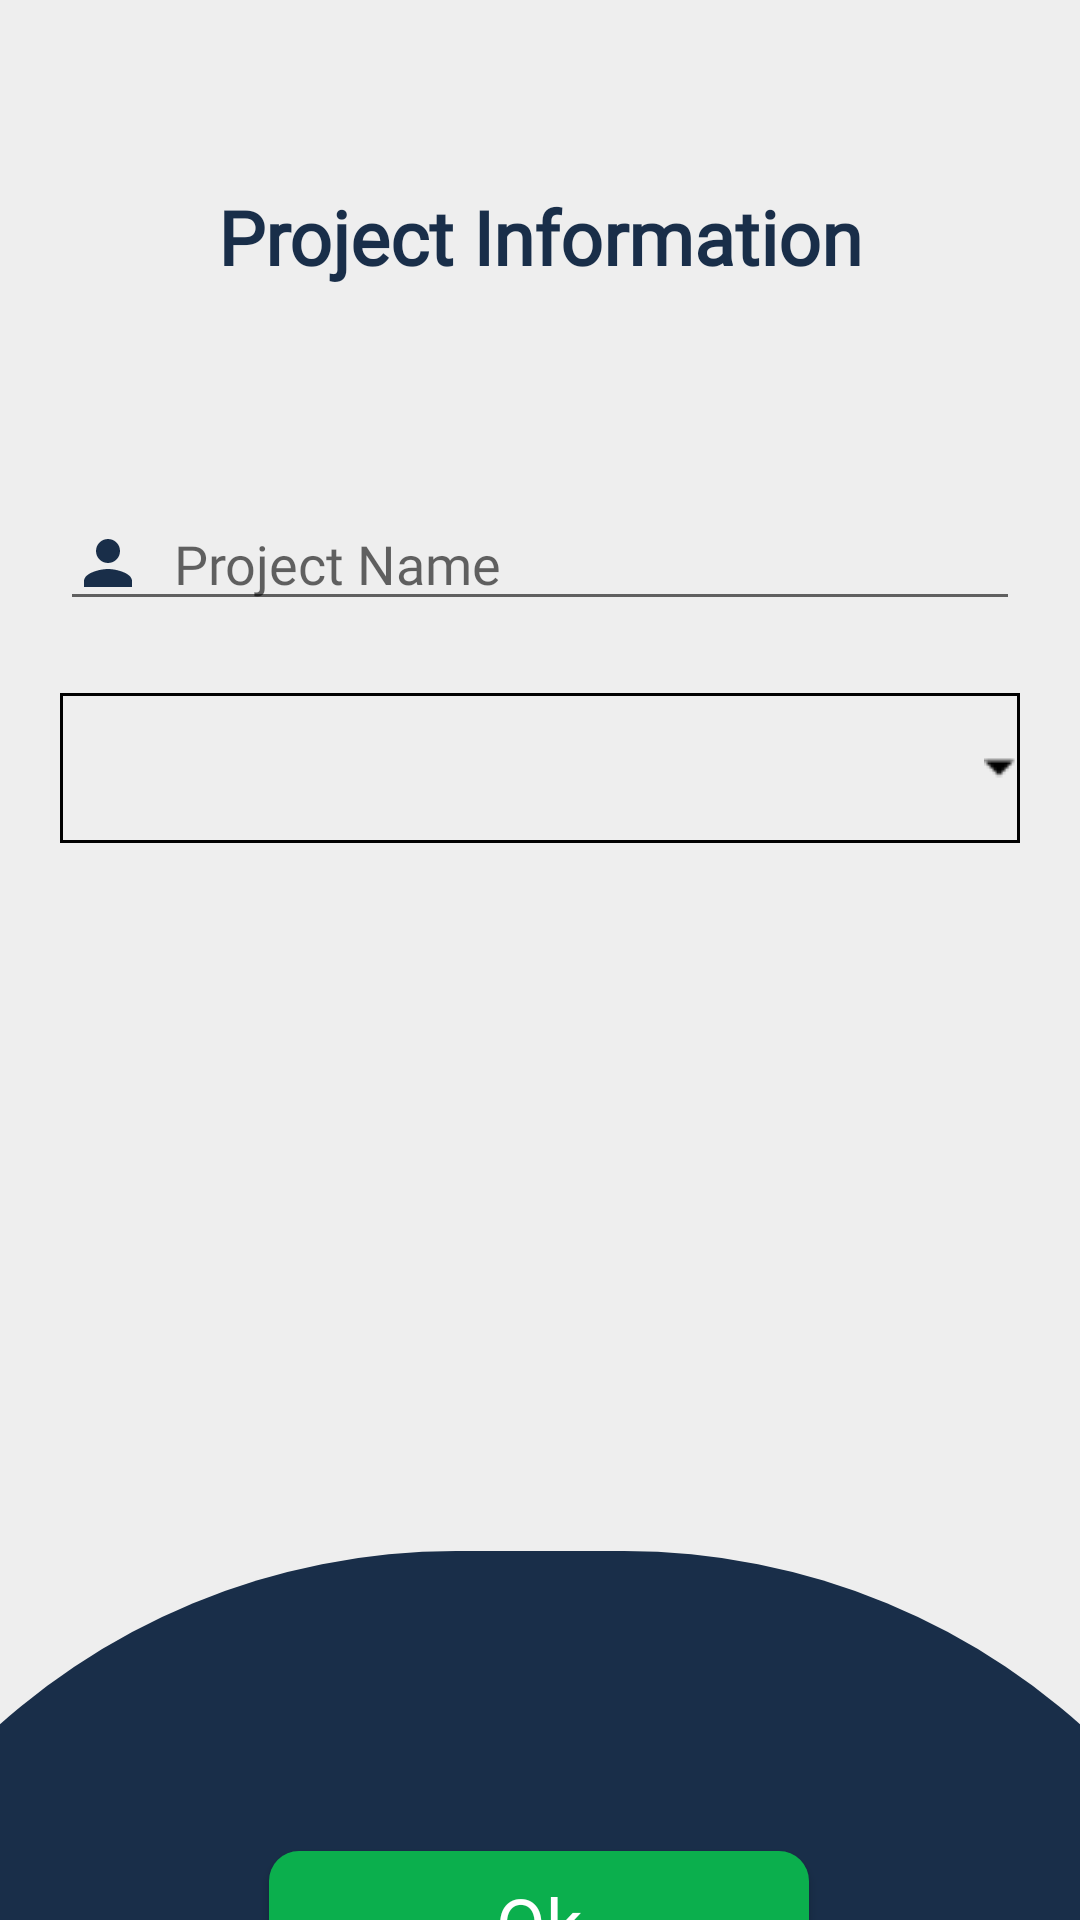

Layout XML and referenced resources for this Android screen:
<!-- AndroidManifest.xml: application theme AppTheme -->
<!-- res/layout/activity_add__project.xml -->
<?xml version="1.0" encoding="utf-8"?>
<androidx.constraintlayout.widget.ConstraintLayout xmlns:android="http://schemas.android.com/apk/res/android"
    xmlns:app="http://schemas.android.com/apk/res-auto"
    xmlns:tools="http://schemas.android.com/tools"
    android:layout_width="match_parent"
    android:layout_height="match_parent"
    android:background="#eeeeee"
    tools:context=".Admin.Add_Project">

    <ScrollView
        android:id="@+id/scrollView3"
        android:layout_width="0dp"
        android:layout_height="wrap_content"
        android:orientation="vertical"
        app:layout_constraintBottom_toBottomOf="parent"
        app:layout_constraintEnd_toEndOf="parent"
        app:layout_constraintHorizontal_bias="1.0"
        app:layout_constraintStart_toStartOf="parent"
        app:layout_constraintTop_toTopOf="parent"
        app:layout_constraintVertical_bias="0.0"
        tools:ignore="MissingConstraints">

        <LinearLayout
            android:layout_width="match_parent"
            android:layout_height="match_parent"
            android:layout_marginTop="10dp"
            android:paddingTop="50dp"
            android:orientation="vertical">

            <TextView
                android:layout_width="match_parent"
                android:layout_height="match_parent"
                android:layout_marginTop="2sp"
                android:fontFamily="@font/raleway"
                android:layout_marginBottom="20sp"
                android:gravity="center"
                android:text="Project Information"
                android:textColor="@color/mainDark"
                android:textSize="25dp"
                android:textStyle="bold"

                />


            <EditText
                android:id="@+id/e_name_add_project"
                android:fontFamily="@font/raleway"
                android:layout_width="match_parent"
                android:layout_height="wrap_content"
                android:layout_gravity="center"
                android:layout_marginStart="20dp"
                android:layout_marginLeft="8dp"
                android:layout_marginEnd="20dp"
                android:layout_marginRight="8dp"
                android:drawableLeft="@drawable/name"
                android:drawablePadding="10dp"
                android:ems="10"
                android:layout_marginTop="50dp"
                android:hint="Project Name"
                android:inputType="textPersonName"
                app:layout_constraintBottom_toBottomOf="parent"
                app:layout_constraintEnd_toEndOf="parent"
                app:layout_constraintHorizontal_bias="0.511"
                app:layout_constraintStart_toStartOf="parent"
                tools:ignore="MissingConstraints" />

            <Spinner
                android:id="@+id/manager_spinner"
                android:layout_width="match_parent"
                android:layout_height="50dp"
                android:layout_gravity="center"
                android:layout_marginStart="20dp"
                android:layout_marginLeft="8dp"
                android:layout_marginTop="24dp"
                android:layout_marginEnd="20dp"
                android:layout_marginRight="8dp"
                android:drawableLeft="@drawable/id"
                android:drawablePadding="10dp"
                android:ems="10"
                android:background="@drawable/spinner_background"
                app:layout_constraintEnd_toEndOf="parent"
                app:layout_constraintHorizontal_bias="0.511"
                app:layout_constraintStart_toStartOf="parent"
                app:layout_constraintTop_toBottomOf="@+id/e_name"
                tools:ignore="MissingConstraints" />



        </LinearLayout>

    </ScrollView>

    <ImageView
        android:id="@+id/imageView2"
        android:layout_width="514dp"
        android:layout_height="458dp"
        android:layout_marginTop="236dp"
        android:background="@drawable/circle"
        app:layout_constraintBottom_toBottomOf="parent"
        app:layout_constraintEnd_toEndOf="parent"
        app:layout_constraintHorizontal_bias="0.504"
        app:layout_constraintStart_toStartOf="parent"
        app:layout_constraintTop_toBottomOf="@+id/scrollView3"
        app:layout_constraintVertical_bias="0.0"
        tools:ignore="MissingConstraints" />

    <Button
        android:id="@+id/add_project_button"
        android:layout_width="180dp"
        android:layout_height="wrap_content"
        android:layout_marginStart="8dp"
        android:layout_marginTop="336dp"
        android:layout_marginEnd="8dp"
        android:background="@drawable/button"
        android:backgroundTint="@color/mainGreen"
        android:fontFamily="@font/raleway"
        android:gravity="center"
        android:text="Ok"
        android:textAllCaps="false"
        android:textColor="#FFFFFF"
        android:textSize="24dp"
        app:layout_constraintEnd_toEndOf="parent"
        app:layout_constraintHorizontal_bias="0.497"
        app:layout_constraintStart_toStartOf="parent"
        app:layout_constraintTop_toBottomOf="@+id/scrollView3" />

</androidx.constraintlayout.widget.ConstraintLayout>
<!-- resources referenced by this layout -->
<resources>
  <color name="mainDark">#192E49</color>
  <color name="mainGreen">#0BAF4D</color>
  <!-- drawable button (drawable) -->
  <?xml version="1.0" encoding="utf-8"?>
  <selector xmlns:android="http://schemas.android.com/apk/res/android">
      <item>
          <shape android:shape="rectangle">
              <solid android:color="#ffffff"></solid>
              <corners android:radius="10dp"></corners>
  
          </shape>
  
      </item>
  </selector>
  <!-- drawable circle (drawable) -->
  <?xml version="1.0" encoding="utf-8"?>
  <shape xmlns:android="http://schemas.android.com/apk/res/android">
      <solid android:color="@color/mainDark"/>
      <corners android:radius="300dp"/>
      <size android:width="400dp" android:height="400dp"/>
  </shape>
  <!-- drawable id (drawable) -->
  <vector xmlns:android="http://schemas.android.com/apk/res/android"
      android:width="24dp"
      android:height="24dp"
      android:viewportWidth="24.0"
      android:viewportHeight="24.0">
      <path
          android:fillColor="@color/mainDark"
          android:pathData="M20,2L4,2c-1.11,0 -2,0.89 -2,2v11c0,1.11 0.89,2 2,2h4v5l4,-2 4,2v-5h4c1.11,0 2,-0.89 2,-2L22,4c0,-1.11 -0.89,-2 -2,-2zM20,15L4,15v-2h16v2zM20,10L4,10L4,4h16v6z"/>
  </vector>
  <!-- drawable name (drawable) -->
  <vector xmlns:android="http://schemas.android.com/apk/res/android"
      android:width="24dp"
      android:height="24dp"
      android:viewportWidth="24.0"
      android:viewportHeight="24.0">
      <path
          android:fillColor="@color/mainDark"
          android:pathData="M12,12c2.21,0 4,-1.79 4,-4s-1.79,-4 -4,-4 -4,1.79 -4,4 1.79,4 4,4zM12,14c-2.67,0 -8,1.34 -8,4v2h16v-2c0,-2.66 -5.33,-4 -8,-4z"/>
  </vector>
  <!-- drawable spinner_background (drawable) -->
  <?xml version="1.0" encoding="utf-8"?>
  <selector xmlns:android="http://schemas.android.com/apk/res/android">
  
      <item >
          <layer-list>
              <item >
                  <shape>
                      <stroke android:width="1dp" android:color="#000000"></stroke>
                  </shape>
              </item>
              <item>
                  <bitmap android:gravity="right" android:src="@drawable/drop"></bitmap>
              </item>
          </layer-list>
      </item>
  </selector>
  <style name="AppTheme" parent="Theme.AppCompat.Light.NoActionBar">
          
          <item name="colorPrimary">@color/colorPrimary</item>
          <item name="colorPrimaryDark">@color/colorPrimaryDark</item>
          <item name="colorAccent">@color/colorAccent</item>
      </style>
  <!-- drawable drop: png bitmap (drawable, 180 bytes) -->
  <color name="colorPrimary">#FF264A77</color>
  <color name="colorPrimaryDark">#FF192E49</color>
  <color name="colorAccent">#FF0BAF4D</color>
</resources>
